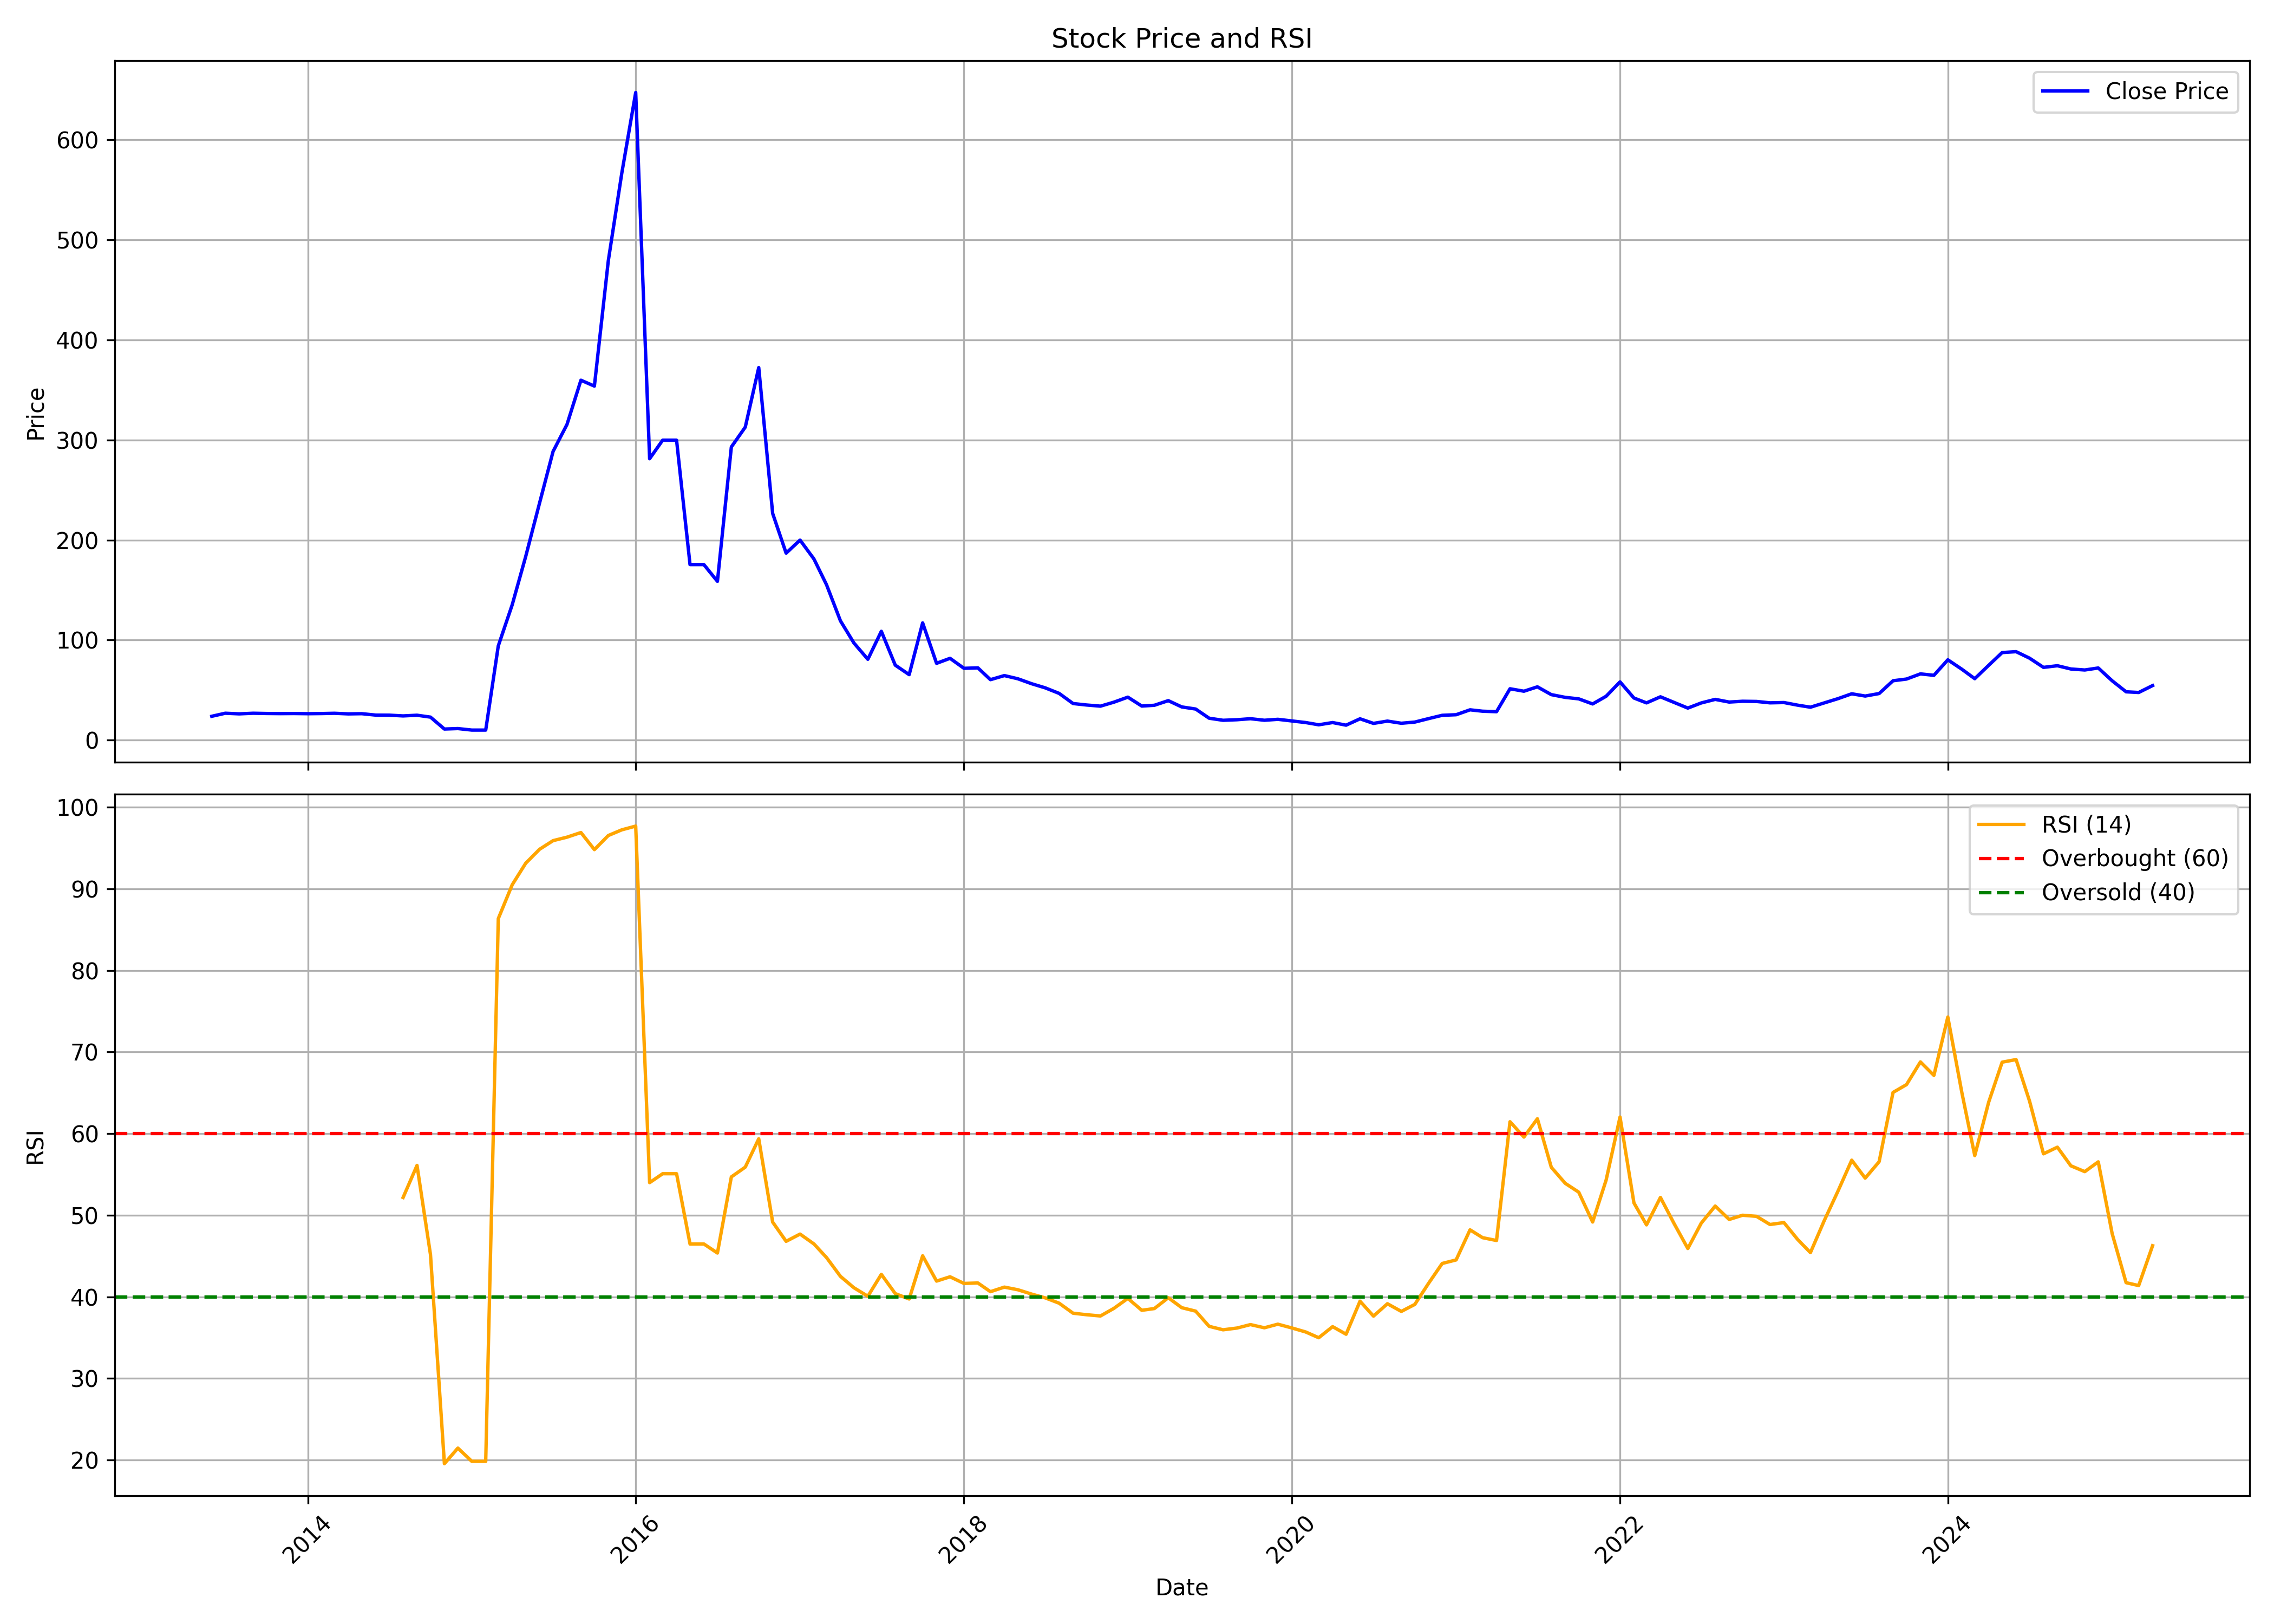

Data behind this chart, as committed beside it:
, Unnamed: 0, date, symbol, open, high, low, close, volume, rsi
0, 0, 2013-06-01, SIGIND, 22.48, 27.28, 21.6, 23.81, 3080440, 
1, 1, 2013-07-01, SIGIND, 23.99, 28.5, 23.84, 26.86, 6441900, 
2, 2, 2013-08-01, SIGIND, 26.94, 27.54, 25.12, 26.24, 2413340, 
3, 3, 2013-09-01, SIGIND, 26.33, 28.23, 24.46, 26.85, 872520, 
4, 4, 2013-10-01, SIGIND, 26.85, 28.15, 25.99, 26.6, 1439700, 
5, 5, 2013-11-01, SIGIND, 26.64, 27.54, 26.25, 26.47, 10825500, 
6, 6, 2013-12-01, SIGIND, 26.59, 31.18, 26.25, 26.56, 6477540, 
7, 7, 2014-01-01, SIGIND, 26.53, 26.81, 26.25, 26.4, 6904020, 
8, 8, 2014-02-01, SIGIND, 26.38, 27.02, 26.28, 26.54, 3591890, 
9, 9, 2014-03-01, SIGIND, 26.59, 31.79, 25.99, 26.82, 2289710, 
10, 10, 2014-04-01, SIGIND, 26.68, 27.02, 25.12, 26.2, 2593800, 
11, 11, 2014-05-01, SIGIND, 26.2, 27.37, 25.81, 26.41, 2490950, 
12, 12, 2014-06-01, SIGIND, 26.42, 26.74, 20.95, 25, 1722090, 
13, 13, 2014-07-01, SIGIND, 25.38, 26.4, 24.25, 24.94, 1208280, 
14, 14, 2014-08-01, SIGIND, 25.12, 28.16, 23.39, 24.18, 1163930, 52.17
15, 15, 2014-09-01, SIGIND, 24.17, 32.74, 23.21, 24.87, 1760980, 56.1
16, 16, 2014-10-01, SIGIND, 25.96, 27.04, 22, 22.97, 1494470, 45.17
17, 17, 2014-11-01, SIGIND, 23.62, 28.67, 9.849, 11.07, 4676320, 19.55
18, 18, 2014-12-01, SIGIND, 11.09, 11.72, 9.11, 11.54, 635240, 21.46
19, 19, 2015-01-01, SIGIND, 10.87, 13.07, 9.159, 10.02, 700440, 19.84
20, 20, 2015-02-01, SIGIND, 10.02, 10.02, 10.02, 10.02, 0, 19.84
21, 21, 2015-03-01, SIGIND, 10.02, 117.1, 10.02, 94.21, 27529, 86.34
22, 22, 2015-04-01, SIGIND, 94.75, 153.3, 88.93, 135.3, 325399, 90.49
23, 23, 2015-05-01, SIGIND, 135.3, 201, 130.7, 183.5, 119964, 93.13
24, 24, 2015-06-01, SIGIND, 201.4, 247.9, 171.3, 237.1, 120843, 94.84
25, 25, 2015-07-01, SIGIND, 234.5, 324.5, 234.4, 288.5, 219201, 95.9
26, 26, 2015-08-01, SIGIND, 286.7, 439.9, 256.9, 315.5, 250459, 96.32
27, 27, 2015-09-01, SIGIND, 306.5, 392.1, 279.5, 359.7, 52478, 96.89
28, 28, 2015-10-01, SIGIND, 351.6, 458.9, 334, 353.8, 235721, 94.8
29, 29, 2015-11-01, SIGIND, 364.7, 494, 343.5, 479.1, 1051062, 96.53
30, 30, 2015-12-01, SIGIND, 486.4, 593.2, 481.8, 566.6, 1927152, 97.22
31, 31, 2016-01-01, SIGIND, 571.1, 671.6, 554.4, 647.3, 1565333, 97.68
32, 32, 2016-02-01, SIGIND, 644.6, 652.2, 258.3, 281.3, 1142930, 53.99
33, 33, 2016-03-01, SIGIND, 284, 349.3, 283.5, 299.7, 1019023, 55.08
34, 34, 2016-04-01, SIGIND, 299.3, 376.8, 239.8, 299.7, 670863, 55.08
35, 35, 2016-05-01, SIGIND, 302, 409.3, 175.3, 175.3, 980038, 46.47
36, 36, 2016-06-01, SIGIND, 158.2, 223.6, 158.2, 175.3, 619260, 46.47
37, 37, 2016-07-01, SIGIND, 179.4, 180.7, 144.2, 158.7, 444748, 45.36
38, 38, 2016-08-01, SIGIND, 165.4, 306.1, 156.9, 293, 1574635, 54.69
39, 39, 2016-09-01, SIGIND, 292.5, 384, 270.4, 312.8, 3163373, 55.89
40, 40, 2016-10-01, SIGIND, 319.1, 403.5, 303.7, 372.3, 1432585, 59.36
41, 41, 2016-11-01, SIGIND, 389, 399.4, 183.2, 226.6, 1411498, 49.16
42, 42, 2016-12-01, SIGIND, 229.3, 256.8, 182.8, 186.8, 1003140, 46.8
43, 43, 2017-01-01, SIGIND, 186.8, 249.1, 183.7, 199.9, 1637881, 47.69
44, 44, 2017-02-01, SIGIND, 201.3, 218.9, 178.7, 181, 863788, 46.47
45, 45, 2017-03-01, SIGIND, 182.3, 187.3, 139.5, 155.2, 12702195, 44.81
46, 46, 2017-04-01, SIGIND, 156.6, 167, 118.7, 119.1, 10130470, 42.5
47, 47, 2017-05-01, SIGIND, 119.1, 124.1, 90.26, 97.03, 6010210, 41.11
48, 48, 2017-06-01, SIGIND, 96.58, 104.7, 70.85, 80.78, 2102790, 40.07
49, 49, 2017-07-01, SIGIND, 80.78, 121.9, 80.33, 108.8, 2568588, 42.75
50, 50, 2017-08-01, SIGIND, 107, 108.3, 64.99, 74.92, 887676, 40.39
51, 51, 2017-09-01, SIGIND, 74.92, 79.43, 63.18, 65.44, 543460, 39.73
52, 52, 2017-10-01, SIGIND, 65.85, 135.3, 61.76, 117.2, 2424582, 45.02
53, 53, 2017-11-01, SIGIND, 117.2, 126.3, 75.84, 76.75, 2446356, 41.93
54, 54, 2017-12-01, SIGIND, 78.11, 82.65, 69.94, 81.75, 539808, 42.45
55, 55, 2018-01-01, SIGIND, 83.56, 94.01, 71.3, 71.75, 595596, 41.64
56, 56, 2018-02-01, SIGIND, 71.75, 86.74, 65.4, 72.21, 784952, 41.69
57, 57, 2018-03-01, SIGIND, 73.57, 74.48, 59.04, 60.4, 544321, 40.63
58, 58, 2018-04-01, SIGIND, 60.85, 79.93, 60.85, 64.49, 313836, 41.19
59, 59, 2018-05-01, SIGIND, 64.49, 66.3, 57.22, 61.31, 269259, 40.87
... 83 more rows
